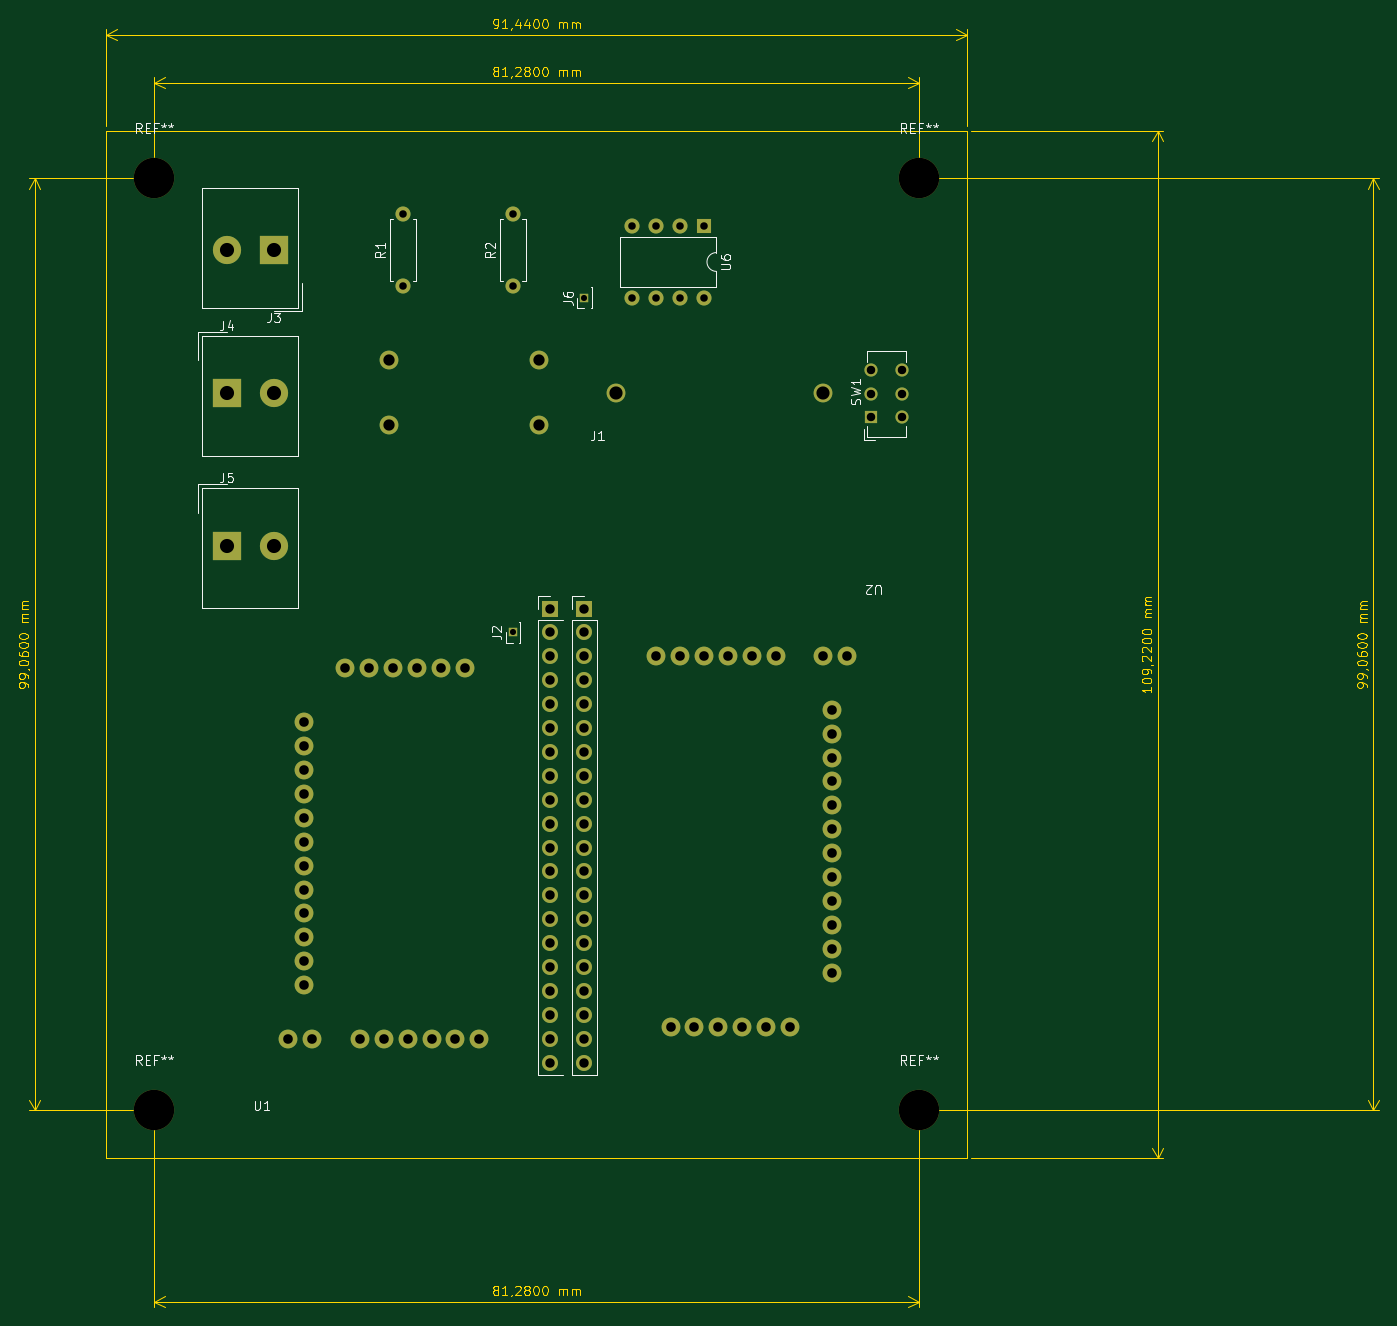
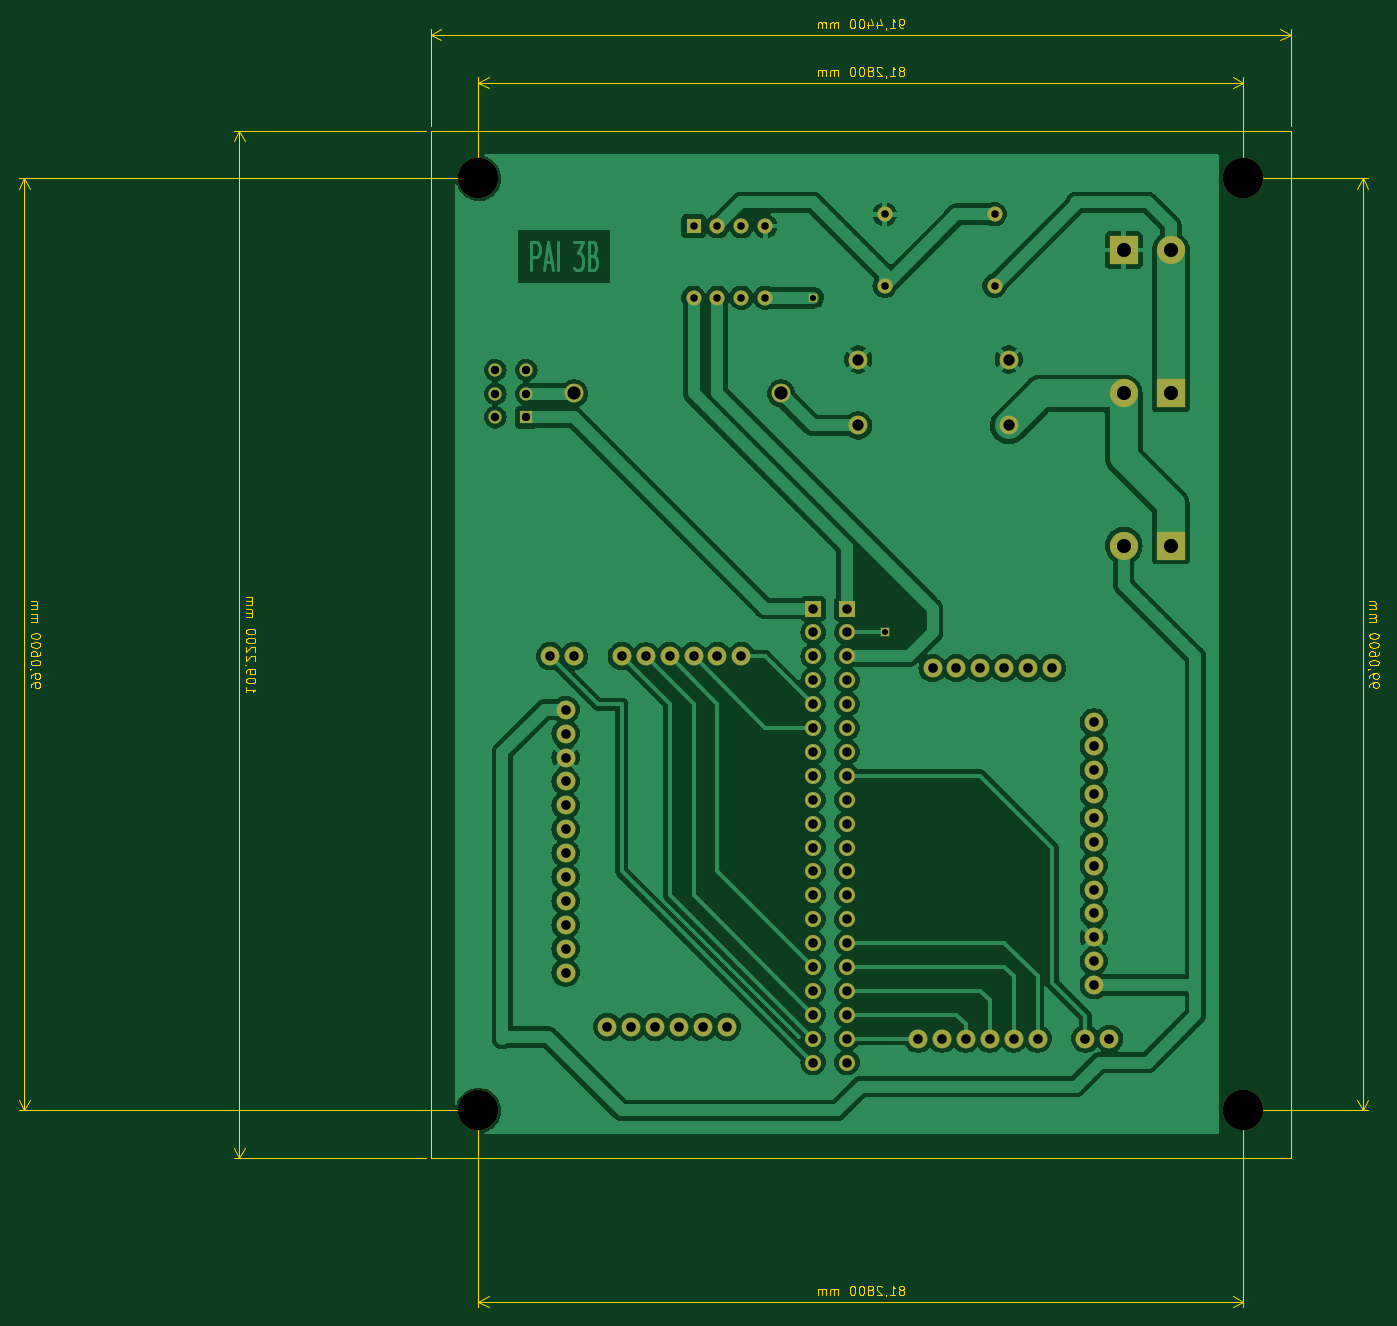
Circuit board: 11 layer files. Board 144.5 x 136.9 mm.
- bottom_copper: pcbpai-B_Cu.gbr (185497 bytes)
- bottom_mask: pcbpai-B_Mask.gbr (4716 bytes)
- paste: pcbpai-B_Paste.gbr (464 bytes)
- bottom_silk: pcbpai-B_Silkscreen.gbr (465 bytes)
- outline: pcbpai-Edge_Cuts.gbr (47685 bytes)
- top_copper: pcbpai-F_Cu.gbr (10720 bytes)
- top_mask: pcbpai-F_Mask.gbr (4716 bytes)
- paste: pcbpai-F_Paste.gbr (464 bytes)
- top_silk: pcbpai-F_Silkscreen.gbr (22888 bytes)
- drill: pcbpai-NPTH.drl (393 bytes)
- drill: pcbpai-PTH.drl (2508 bytes)

=== bottom_copper: pcbpai-B_Cu.gbr (185497 bytes, source omitted) ===
=== bottom_mask: pcbpai-B_Mask.gbr ===
%TF.GenerationSoftware,KiCad,Pcbnew,7.0.5*%
%TF.CreationDate,2023-06-09T13:26:19-05:00*%
%TF.ProjectId,pcbpai,70636270-6169-42e6-9b69-6361645f7063,rev?*%
%TF.SameCoordinates,Original*%
%TF.FileFunction,Soldermask,Bot*%
%TF.FilePolarity,Negative*%
%FSLAX46Y46*%
G04 Gerber Fmt 4.6, Leading zero omitted, Abs format (unit mm)*
G04 Created by KiCad (PCBNEW 7.0.5) date 2023-06-09 13:26:19*
%MOMM*%
%LPD*%
G01*
G04 APERTURE LIST*
%ADD10C,4.300000*%
%ADD11C,2.000000*%
%ADD12C,1.600000*%
%ADD13O,1.600000X1.600000*%
%ADD14R,1.600000X1.600000*%
%ADD15R,3.000000X3.000000*%
%ADD16C,3.000000*%
%ADD17R,1.000000X1.000000*%
%ADD18R,1.700000X1.700000*%
%ADD19O,1.700000X1.700000*%
%ADD20R,1.400000X1.400000*%
%ADD21C,1.400000*%
G04 APERTURE END LIST*
D10*
%TO.C,REF\u002A\u002A*%
X127000000Y-160020000D03*
%TD*%
%TO.C,REF\u002A\u002A*%
X208280000Y-160020000D03*
%TD*%
%TO.C,REF\u002A\u002A*%
X208280000Y-60960000D03*
%TD*%
%TO.C,REF\u002A\u002A*%
X127000000Y-60960000D03*
%TD*%
D11*
%TO.C,U4*%
X151922500Y-87217500D03*
X151922500Y-80217500D03*
X167922500Y-87217500D03*
X167922500Y-80217500D03*
%TD*%
%TO.C,J1*%
X176120000Y-83820000D03*
X198120000Y-83820000D03*
%TD*%
D12*
%TO.C,R1*%
X153430000Y-72390000D03*
D13*
X153430000Y-64770000D03*
%TD*%
D14*
%TO.C,U6*%
X185420000Y-66040000D03*
D13*
X182880000Y-66040000D03*
X180340000Y-66040000D03*
X177800000Y-66040000D03*
X177800000Y-73660000D03*
X180340000Y-73660000D03*
X182880000Y-73660000D03*
X185420000Y-73660000D03*
%TD*%
D15*
%TO.C,J3*%
X139700000Y-68580000D03*
D16*
X134700000Y-68580000D03*
%TD*%
D15*
%TO.C,J4*%
X134700000Y-83820000D03*
D16*
X139700000Y-83820000D03*
%TD*%
D11*
%TO.C,U2*%
X194580000Y-151130000D03*
X192040000Y-151130000D03*
X189500000Y-151130000D03*
X186960000Y-151130000D03*
X184420000Y-151130000D03*
X181880000Y-151130000D03*
X199020000Y-145380000D03*
X199020000Y-142840000D03*
X199020000Y-140300000D03*
X199020000Y-137760000D03*
X199020000Y-135220000D03*
X199020000Y-132680000D03*
X199020000Y-130140000D03*
X199020000Y-127600000D03*
X199020000Y-125060000D03*
X199020000Y-122520000D03*
X199020000Y-119980000D03*
X199020000Y-117440000D03*
X180340000Y-111750000D03*
X182880000Y-111750000D03*
X185420000Y-111750000D03*
X187960000Y-111750000D03*
X190500000Y-111760000D03*
X193040000Y-111750000D03*
X198120000Y-111750000D03*
X200660000Y-111750000D03*
%TD*%
D17*
%TO.C,J2*%
X165100000Y-109220000D03*
%TD*%
%TO.C,J6*%
X172720000Y-73660000D03*
%TD*%
D12*
%TO.C,R2*%
X165100000Y-72390000D03*
D13*
X165100000Y-64770000D03*
%TD*%
D11*
%TO.C,U1*%
X147320000Y-113020000D03*
X149860000Y-113020000D03*
X152400000Y-113020000D03*
X154940000Y-113020000D03*
X157480000Y-113020000D03*
X160020000Y-113020000D03*
X142880000Y-118770000D03*
X142880000Y-121310000D03*
X142880000Y-123850000D03*
X142880000Y-126390000D03*
X142880000Y-128930000D03*
X142880000Y-131470000D03*
X142880000Y-134010000D03*
X142880000Y-136550000D03*
X142880000Y-139090000D03*
X142880000Y-141630000D03*
X142880000Y-144170000D03*
X142880000Y-146710000D03*
X161560000Y-152400000D03*
X159020000Y-152400000D03*
X156480000Y-152400000D03*
X153940000Y-152400000D03*
X151400000Y-152390000D03*
X148860000Y-152400000D03*
X143780000Y-152400000D03*
X141240000Y-152400000D03*
%TD*%
D15*
%TO.C,J5*%
X134700000Y-99985000D03*
D16*
X139700000Y-99985000D03*
%TD*%
D18*
%TO.C,U3*%
X169120000Y-106680000D03*
X172720000Y-106680000D03*
D19*
X169120000Y-109220000D03*
X172720000Y-109220000D03*
X169120000Y-111760000D03*
X172720000Y-111760000D03*
X169120000Y-114300000D03*
X172720000Y-114300000D03*
X169120000Y-116840000D03*
X172720000Y-116840000D03*
X169120000Y-119380000D03*
X172720000Y-119380000D03*
X169120000Y-121920000D03*
X172720000Y-121920000D03*
X169120000Y-124460000D03*
X172720000Y-124460000D03*
X169120000Y-127000000D03*
X172720000Y-127000000D03*
X169120000Y-129540000D03*
X172720000Y-129540000D03*
X169120000Y-132080000D03*
X172720000Y-132080000D03*
X169120000Y-134620000D03*
X172720000Y-134620000D03*
X169120000Y-137160000D03*
X172720000Y-137160000D03*
X169120000Y-139700000D03*
X172720000Y-139700000D03*
X169120000Y-142240000D03*
X172720000Y-142240000D03*
X169120000Y-144780000D03*
X172720000Y-144780000D03*
X169120000Y-147320000D03*
X172720000Y-147320000D03*
X169120000Y-149860000D03*
X172720000Y-149860000D03*
X169120000Y-152400000D03*
X172720000Y-152400000D03*
X169120000Y-154940000D03*
X172720000Y-154940000D03*
%TD*%
D20*
%TO.C,SW1*%
X203200000Y-86360000D03*
D21*
X203200000Y-83860000D03*
X203200000Y-81360000D03*
X206500000Y-86360000D03*
X206500000Y-83860000D03*
X206500000Y-81360000D03*
%TD*%
M02*

=== paste: pcbpai-B_Paste.gbr ===
%TF.GenerationSoftware,KiCad,Pcbnew,7.0.5*%
%TF.CreationDate,2023-06-09T13:26:19-05:00*%
%TF.ProjectId,pcbpai,70636270-6169-42e6-9b69-6361645f7063,rev?*%
%TF.SameCoordinates,Original*%
%TF.FileFunction,Paste,Bot*%
%TF.FilePolarity,Positive*%
%FSLAX46Y46*%
G04 Gerber Fmt 4.6, Leading zero omitted, Abs format (unit mm)*
G04 Created by KiCad (PCBNEW 7.0.5) date 2023-06-09 13:26:19*
%MOMM*%
%LPD*%
G01*
G04 APERTURE LIST*
G04 APERTURE END LIST*
M02*

=== bottom_silk: pcbpai-B_Silkscreen.gbr ===
%TF.GenerationSoftware,KiCad,Pcbnew,7.0.5*%
%TF.CreationDate,2023-06-09T13:26:19-05:00*%
%TF.ProjectId,pcbpai,70636270-6169-42e6-9b69-6361645f7063,rev?*%
%TF.SameCoordinates,Original*%
%TF.FileFunction,Legend,Bot*%
%TF.FilePolarity,Positive*%
%FSLAX46Y46*%
G04 Gerber Fmt 4.6, Leading zero omitted, Abs format (unit mm)*
G04 Created by KiCad (PCBNEW 7.0.5) date 2023-06-09 13:26:19*
%MOMM*%
%LPD*%
G01*
G04 APERTURE LIST*
G04 APERTURE END LIST*
M02*

=== outline: pcbpai-Edge_Cuts.gbr (47685 bytes, source omitted) ===
=== top_copper: pcbpai-F_Cu.gbr (10720 bytes, source omitted) ===
=== top_mask: pcbpai-F_Mask.gbr ===
%TF.GenerationSoftware,KiCad,Pcbnew,7.0.5*%
%TF.CreationDate,2023-06-09T13:26:19-05:00*%
%TF.ProjectId,pcbpai,70636270-6169-42e6-9b69-6361645f7063,rev?*%
%TF.SameCoordinates,Original*%
%TF.FileFunction,Soldermask,Top*%
%TF.FilePolarity,Negative*%
%FSLAX46Y46*%
G04 Gerber Fmt 4.6, Leading zero omitted, Abs format (unit mm)*
G04 Created by KiCad (PCBNEW 7.0.5) date 2023-06-09 13:26:19*
%MOMM*%
%LPD*%
G01*
G04 APERTURE LIST*
%ADD10C,4.300000*%
%ADD11C,2.000000*%
%ADD12C,1.600000*%
%ADD13O,1.600000X1.600000*%
%ADD14R,1.600000X1.600000*%
%ADD15R,3.000000X3.000000*%
%ADD16C,3.000000*%
%ADD17R,1.000000X1.000000*%
%ADD18R,1.700000X1.700000*%
%ADD19O,1.700000X1.700000*%
%ADD20R,1.400000X1.400000*%
%ADD21C,1.400000*%
G04 APERTURE END LIST*
D10*
%TO.C,REF\u002A\u002A*%
X127000000Y-160020000D03*
%TD*%
%TO.C,REF\u002A\u002A*%
X208280000Y-160020000D03*
%TD*%
%TO.C,REF\u002A\u002A*%
X208280000Y-60960000D03*
%TD*%
%TO.C,REF\u002A\u002A*%
X127000000Y-60960000D03*
%TD*%
D11*
%TO.C,U4*%
X151922500Y-87217500D03*
X151922500Y-80217500D03*
X167922500Y-87217500D03*
X167922500Y-80217500D03*
%TD*%
%TO.C,J1*%
X176120000Y-83820000D03*
X198120000Y-83820000D03*
%TD*%
D12*
%TO.C,R1*%
X153430000Y-72390000D03*
D13*
X153430000Y-64770000D03*
%TD*%
D14*
%TO.C,U6*%
X185420000Y-66040000D03*
D13*
X182880000Y-66040000D03*
X180340000Y-66040000D03*
X177800000Y-66040000D03*
X177800000Y-73660000D03*
X180340000Y-73660000D03*
X182880000Y-73660000D03*
X185420000Y-73660000D03*
%TD*%
D15*
%TO.C,J3*%
X139700000Y-68580000D03*
D16*
X134700000Y-68580000D03*
%TD*%
D15*
%TO.C,J4*%
X134700000Y-83820000D03*
D16*
X139700000Y-83820000D03*
%TD*%
D11*
%TO.C,U2*%
X194580000Y-151130000D03*
X192040000Y-151130000D03*
X189500000Y-151130000D03*
X186960000Y-151130000D03*
X184420000Y-151130000D03*
X181880000Y-151130000D03*
X199020000Y-145380000D03*
X199020000Y-142840000D03*
X199020000Y-140300000D03*
X199020000Y-137760000D03*
X199020000Y-135220000D03*
X199020000Y-132680000D03*
X199020000Y-130140000D03*
X199020000Y-127600000D03*
X199020000Y-125060000D03*
X199020000Y-122520000D03*
X199020000Y-119980000D03*
X199020000Y-117440000D03*
X180340000Y-111750000D03*
X182880000Y-111750000D03*
X185420000Y-111750000D03*
X187960000Y-111750000D03*
X190500000Y-111760000D03*
X193040000Y-111750000D03*
X198120000Y-111750000D03*
X200660000Y-111750000D03*
%TD*%
D17*
%TO.C,J2*%
X165100000Y-109220000D03*
%TD*%
%TO.C,J6*%
X172720000Y-73660000D03*
%TD*%
D12*
%TO.C,R2*%
X165100000Y-72390000D03*
D13*
X165100000Y-64770000D03*
%TD*%
D11*
%TO.C,U1*%
X147320000Y-113020000D03*
X149860000Y-113020000D03*
X152400000Y-113020000D03*
X154940000Y-113020000D03*
X157480000Y-113020000D03*
X160020000Y-113020000D03*
X142880000Y-118770000D03*
X142880000Y-121310000D03*
X142880000Y-123850000D03*
X142880000Y-126390000D03*
X142880000Y-128930000D03*
X142880000Y-131470000D03*
X142880000Y-134010000D03*
X142880000Y-136550000D03*
X142880000Y-139090000D03*
X142880000Y-141630000D03*
X142880000Y-144170000D03*
X142880000Y-146710000D03*
X161560000Y-152400000D03*
X159020000Y-152400000D03*
X156480000Y-152400000D03*
X153940000Y-152400000D03*
X151400000Y-152390000D03*
X148860000Y-152400000D03*
X143780000Y-152400000D03*
X141240000Y-152400000D03*
%TD*%
D15*
%TO.C,J5*%
X134700000Y-99985000D03*
D16*
X139700000Y-99985000D03*
%TD*%
D18*
%TO.C,U3*%
X169120000Y-106680000D03*
X172720000Y-106680000D03*
D19*
X169120000Y-109220000D03*
X172720000Y-109220000D03*
X169120000Y-111760000D03*
X172720000Y-111760000D03*
X169120000Y-114300000D03*
X172720000Y-114300000D03*
X169120000Y-116840000D03*
X172720000Y-116840000D03*
X169120000Y-119380000D03*
X172720000Y-119380000D03*
X169120000Y-121920000D03*
X172720000Y-121920000D03*
X169120000Y-124460000D03*
X172720000Y-124460000D03*
X169120000Y-127000000D03*
X172720000Y-127000000D03*
X169120000Y-129540000D03*
X172720000Y-129540000D03*
X169120000Y-132080000D03*
X172720000Y-132080000D03*
X169120000Y-134620000D03*
X172720000Y-134620000D03*
X169120000Y-137160000D03*
X172720000Y-137160000D03*
X169120000Y-139700000D03*
X172720000Y-139700000D03*
X169120000Y-142240000D03*
X172720000Y-142240000D03*
X169120000Y-144780000D03*
X172720000Y-144780000D03*
X169120000Y-147320000D03*
X172720000Y-147320000D03*
X169120000Y-149860000D03*
X172720000Y-149860000D03*
X169120000Y-152400000D03*
X172720000Y-152400000D03*
X169120000Y-154940000D03*
X172720000Y-154940000D03*
%TD*%
D20*
%TO.C,SW1*%
X203200000Y-86360000D03*
D21*
X203200000Y-83860000D03*
X203200000Y-81360000D03*
X206500000Y-86360000D03*
X206500000Y-83860000D03*
X206500000Y-81360000D03*
%TD*%
M02*

=== paste: pcbpai-F_Paste.gbr ===
%TF.GenerationSoftware,KiCad,Pcbnew,7.0.5*%
%TF.CreationDate,2023-06-09T13:26:19-05:00*%
%TF.ProjectId,pcbpai,70636270-6169-42e6-9b69-6361645f7063,rev?*%
%TF.SameCoordinates,Original*%
%TF.FileFunction,Paste,Top*%
%TF.FilePolarity,Positive*%
%FSLAX46Y46*%
G04 Gerber Fmt 4.6, Leading zero omitted, Abs format (unit mm)*
G04 Created by KiCad (PCBNEW 7.0.5) date 2023-06-09 13:26:19*
%MOMM*%
%LPD*%
G01*
G04 APERTURE LIST*
G04 APERTURE END LIST*
M02*

=== top_silk: pcbpai-F_Silkscreen.gbr (22888 bytes, source omitted) ===
=== drill: pcbpai-NPTH.drl ===
M48
; DRILL file {KiCad 7.0.5} date Fri Jun  9 13:26:23 2023
; FORMAT={-:-/ absolute / inch / decimal}
; #@! TF.CreationDate,2023-06-09T13:26:23-05:00
; #@! TF.GenerationSoftware,Kicad,Pcbnew,7.0.5
; #@! TF.FileFunction,NonPlated,1,2,NPTH
FMAT,2
INCH
; #@! TA.AperFunction,NonPlated,NPTH,ComponentDrill
T1C0.1693
%
G90
G05
T1
X5.0Y-2.4
X5.0Y-6.3
X8.2Y-2.4
X8.2Y-6.3
T0
M30

=== drill: pcbpai-PTH.drl ===
M48
; DRILL file {KiCad 7.0.5} date Fri Jun  9 13:26:23 2023
; FORMAT={-:-/ absolute / inch / decimal}
; #@! TF.CreationDate,2023-06-09T13:26:23-05:00
; #@! TF.GenerationSoftware,Kicad,Pcbnew,7.0.5
; #@! TF.FileFunction,Plated,1,2,PTH
FMAT,2
INCH
; #@! TA.AperFunction,Plated,PTH,ComponentDrill
T1C0.0256
; #@! TA.AperFunction,Plated,PTH,ComponentDrill
T2C0.0315
; #@! TA.AperFunction,Plated,PTH,ComponentDrill
T3C0.0354
; #@! TA.AperFunction,Plated,PTH,ComponentDrill
T4C0.0394
; #@! TA.AperFunction,Plated,PTH,ComponentDrill
T5C0.0402
; #@! TA.AperFunction,Plated,PTH,ComponentDrill
T6C0.0472
; #@! TA.AperFunction,Plated,PTH,ComponentDrill
T7C0.0551
; #@! TA.AperFunction,Plated,PTH,ComponentDrill
T8C0.0591
%
G90
G05
T1
X6.5Y-4.3
X6.8Y-2.9
T2
X6.0406Y-2.55
X6.0406Y-2.85
X6.5Y-2.55
X6.5Y-2.85
X7.0Y-2.6
X7.0Y-2.9
X7.1Y-2.6
X7.1Y-2.9
X7.2Y-2.6
X7.2Y-2.9
X7.3Y-2.6
X7.3Y-2.9
T3
X8.0Y-3.2031
X8.0Y-3.3016
X8.0Y-3.4
X8.1299Y-3.2031
X8.1299Y-3.3016
X8.1299Y-3.4
T4
X6.6583Y-4.2
X6.6583Y-4.3
X6.6583Y-4.4
X6.6583Y-4.5
X6.6583Y-4.6
X6.6583Y-4.7
X6.6583Y-4.8
X6.6583Y-4.9
X6.6583Y-5.0
X6.6583Y-5.1
X6.6583Y-5.2
X6.6583Y-5.3
X6.6583Y-5.4
X6.6583Y-5.5
X6.6583Y-5.6
X6.6583Y-5.7
X6.6583Y-5.8
X6.6583Y-5.9
X6.6583Y-6.0
X6.6583Y-6.1
X6.8Y-4.2
X6.8Y-4.3
X6.8Y-4.4
X6.8Y-4.5
X6.8Y-4.6
X6.8Y-4.7
X6.8Y-4.8
X6.8Y-4.9
X6.8Y-5.0
X6.8Y-5.1
X6.8Y-5.2
X6.8Y-5.3
X6.8Y-5.4
X6.8Y-5.5
X6.8Y-5.6
X6.8Y-5.7
X6.8Y-5.8
X6.8Y-5.9
X6.8Y-6.0
X6.8Y-6.1
T5
X5.5606Y-6.0
X5.6252Y-4.676
X5.6252Y-4.776
X5.6252Y-4.876
X5.6252Y-4.976
X5.6252Y-5.076
X5.6252Y-5.176
X5.6252Y-5.276
X5.6252Y-5.376
X5.6252Y-5.476
X5.6252Y-5.576
X5.6252Y-5.676
X5.6252Y-5.776
X5.6606Y-6.0
X5.8Y-4.4496
X5.8606Y-6.0
X5.9Y-4.4496
X5.9606Y-5.9996
X6.0Y-4.4496
X6.0606Y-6.0
X6.1Y-4.4496
X6.1606Y-6.0
X6.2Y-4.4496
X6.2606Y-6.0
X6.3Y-4.4496
X6.3606Y-6.0
X7.1Y-4.3996
X7.1606Y-5.95
X7.2Y-4.3996
X7.2606Y-5.95
X7.3Y-4.3996
X7.3606Y-5.95
X7.4Y-4.3996
X7.4606Y-5.95
X7.5Y-4.4
X7.5606Y-5.95
X7.6Y-4.3996
X7.6606Y-5.95
X7.8Y-4.3996
X7.8354Y-4.6236
X7.8354Y-4.7236
X7.8354Y-4.8236
X7.8354Y-4.9236
X7.8354Y-5.0236
X7.8354Y-5.1236
X7.8354Y-5.2236
X7.8354Y-5.3236
X7.8354Y-5.4236
X7.8354Y-5.5236
X7.8354Y-5.6236
X7.8354Y-5.7236
X7.9Y-4.3996
T6
X5.9812Y-3.1582
X5.9812Y-3.4338
X6.6111Y-3.1582
X6.6111Y-3.4338
T7
X6.9339Y-3.3
X7.8Y-3.3
T8
X5.3031Y-2.7
X5.3031Y-3.3
X5.3031Y-3.9364
X5.5Y-2.7
X5.5Y-3.3
X5.5Y-3.9364
T0
M30

